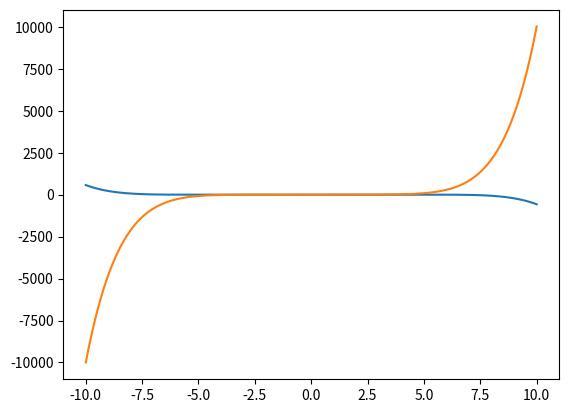

The script that saved this image:
import matplotlib.pyplot as plt
import numpy as np

x = np.linspace(-10,10,10000)
y1 = (-1/8000) * x ** 7 + (1/120) * x ** 5 - (1/ 6) * x ** 3  + x
y2 = 0.001 * x ** 7 + 0.1 * x ** 2 + x + 1
plt.plot(x,y1)
plt.plot(x,y2)
plt.show()